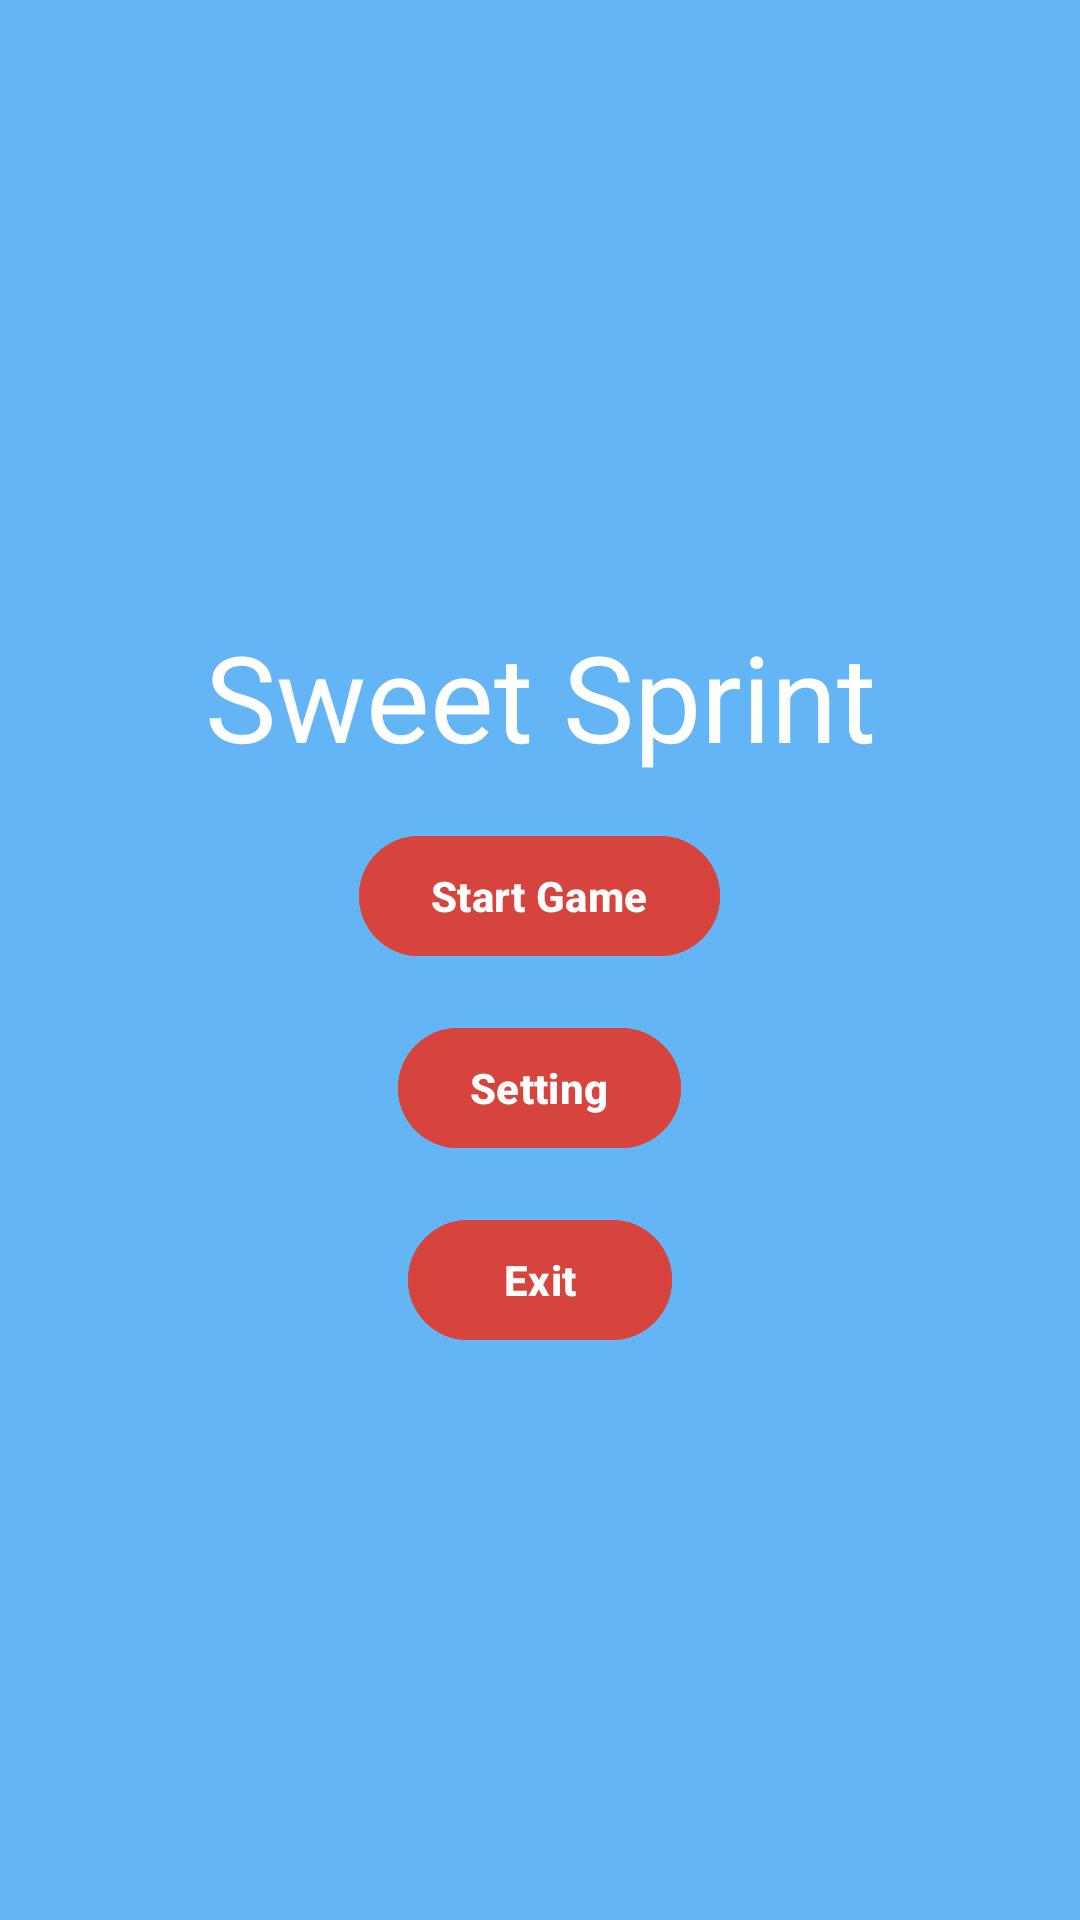

Reconstruct the res/layout file that produces this screen, plus the resources it refers to.
<!-- AndroidManifest.xml: application theme Theme.HW1_Daniel_Gerbi -->
<!-- res/layout/activity_menu.xml -->
<?xml version="1.0" encoding="utf-8"?>
<RelativeLayout xmlns:android="http://schemas.android.com/apk/res/android"
    android:layout_width="match_parent"
    android:layout_height="match_parent"
    android:orientation="vertical"
    android:gravity="center"
    android:background ="@color/blue" >

    <com.google.android.material.textview.MaterialTextView
        android:id="@+id/menu_LBL_gameName"
        android:layout_width="match_parent"
        android:layout_height="wrap_content"
        android:text="@string/string_gameName"
        android:layout_margin="@dimen/default_margin"
        android:textSize="40sp"
        android:textColor="@android:color/white"
        android:gravity="center">
    </com.google.android.material.textview.MaterialTextView>

    <com.google.android.material.button.MaterialButton
        android:id="@+id/menu_BTN_start"
        android:layout_below="@id/menu_LBL_gameName"
        android:layout_centerInParent="true"
        android:layout_width="wrap_content"
        android:layout_height="wrap_content"
        android:text="@string/startGame_string"
        android:textStyle="bold"
        android:textSize="@dimen/text_size"
        android:backgroundTint="@color/red"
        android:layout_marginBottom="@dimen/default_margin" />



    <com.google.android.material.button.MaterialButton
        android:id="@+id/menu_BTN_settings"
        android:layout_width="wrap_content"
        android:layout_height="wrap_content"
        android:text="@string/string_setting"
        android:layout_below="@id/menu_BTN_start"
        android:layout_centerInParent="true"
        android:textStyle="bold"
        android:textSize="@dimen/text_size"
        android:backgroundTint="@color/red"
        android:layout_marginBottom="@dimen/default_margin" />

    <com.google.android.material.button.MaterialButton
        android:id="@+id/menu_BTN_exit"
        android:layout_width="wrap_content"
        android:layout_height="wrap_content"
        android:layout_below="@id/menu_BTN_settings"
        android:layout_centerInParent="true"
        android:textStyle="bold"
        android:textSize="@dimen/text_size"
        android:backgroundTint="@color/red"
        android:text="@string/string_exit" />
</RelativeLayout>
<!-- resources referenced by this layout -->
<resources>
  <color name="blue">#64B5F6</color>
  <color name="red">#D7443E</color>
  <dimen name="default_margin">16dp</dimen>
  <string name="startGame_string">Start Game</string>
  <string name="string_exit">Exit</string>
  <string name="string_gameName">Sweet Sprint</string>
  <string name="string_setting">Setting</string>
  <style name="Theme.HW1_Daniel_Gerbi" parent="Base.Theme.HW1_Daniel_Gerbi" />
  <style name="Base.Theme.HW1_Daniel_Gerbi" parent="Theme.Material3.DayNight.NoActionBar">
          
          
      </style>
</resources>
